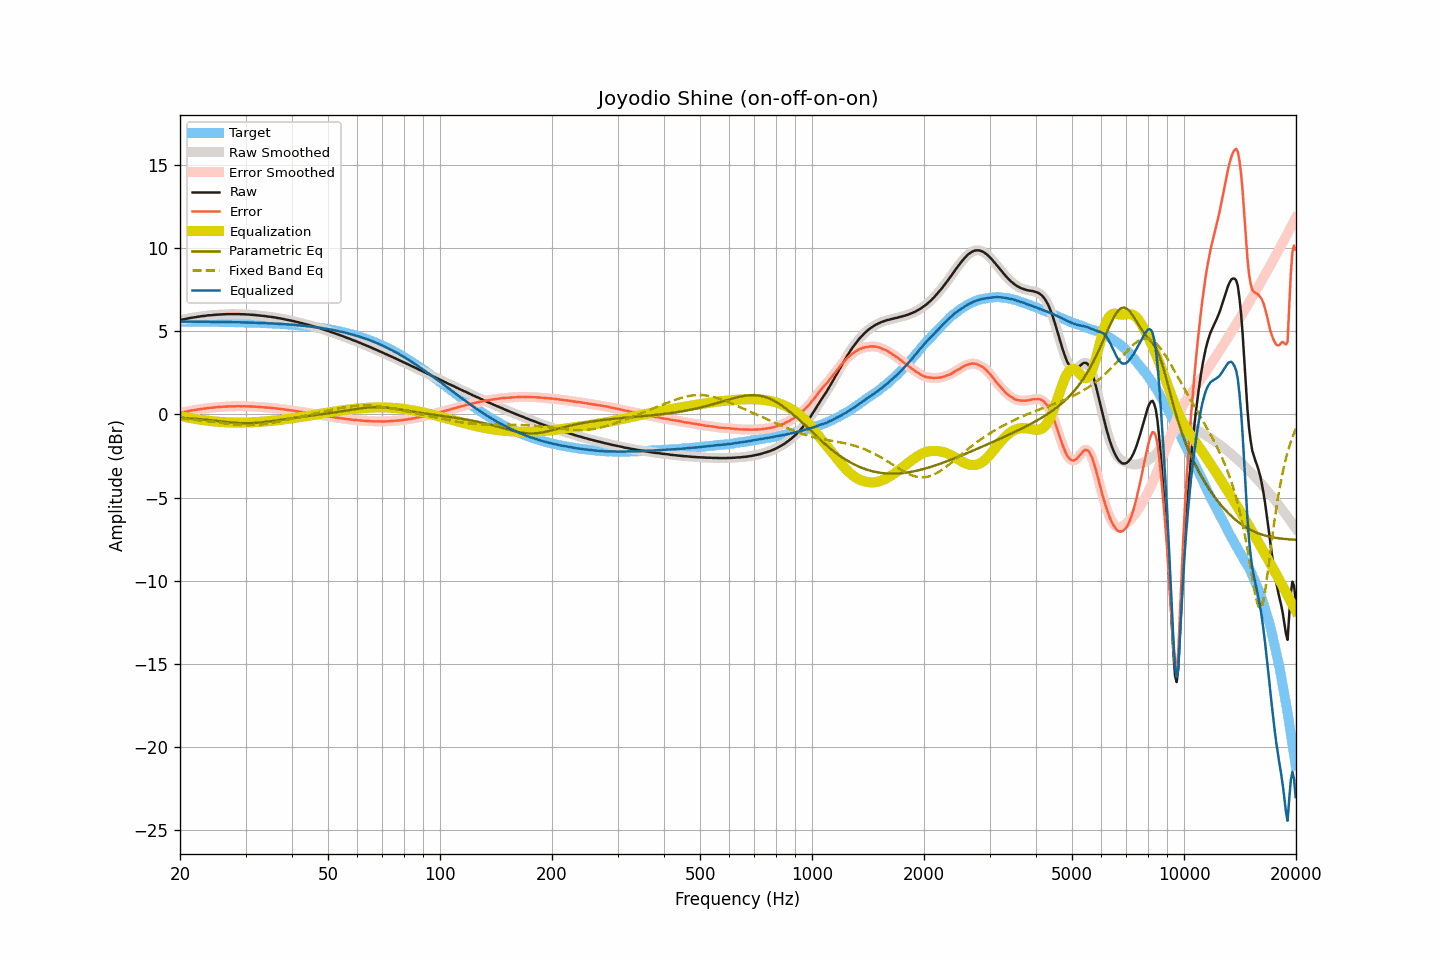

Data behind this chart, as committed beside it:
frequency, raw, smoothed, error, error_smoothed, equalization, parametric_eq, fixed_band_eq, equalized_raw, equalized_smoothed, target
20.00, 5.67, 5.67, 0.09, 0.09, -0.09, -0.20, -0.25, 5.58, 5.58, 5.58
20.20, 5.69, 5.69, 0.11, 0.11, -0.11, -0.20, -0.25, 5.58, 5.58, 5.58
20.40, 5.71, 5.71, 0.13, 0.13, -0.13, -0.21, -0.26, 5.58, 5.58, 5.58
20.61, 5.73, 5.73, 0.15, 0.15, -0.15, -0.22, -0.27, 5.58, 5.58, 5.58
20.81, 5.75, 5.75, 0.17, 0.17, -0.17, -0.22, -0.28, 5.58, 5.58, 5.58
21.02, 5.77, 5.77, 0.19, 0.19, -0.19, -0.23, -0.29, 5.58, 5.58, 5.58
21.23, 5.79, 5.79, 0.21, 0.21, -0.21, -0.23, -0.30, 5.58, 5.58, 5.58
21.44, 5.81, 5.80, 0.23, 0.23, -0.23, -0.24, -0.30, 5.58, 5.58, 5.57
21.66, 5.82, 5.82, 0.24, 0.25, -0.25, -0.25, -0.31, 5.57, 5.57, 5.57
21.87, 5.84, 5.83, 0.26, 0.26, -0.26, -0.26, -0.32, 5.57, 5.57, 5.57
22.09, 5.85, 5.85, 0.27, 0.28, -0.28, -0.26, -0.33, 5.57, 5.57, 5.57
22.31, 5.87, 5.86, 0.30, 0.29, -0.29, -0.27, -0.34, 5.57, 5.57, 5.57
22.54, 5.88, 5.88, 0.31, 0.31, -0.31, -0.28, -0.35, 5.57, 5.57, 5.57
22.76, 5.90, 5.89, 0.33, 0.32, -0.32, -0.29, -0.37, 5.57, 5.57, 5.57
22.99, 5.91, 5.91, 0.34, 0.34, -0.34, -0.30, -0.38, 5.57, 5.57, 5.57
23.22, 5.92, 5.92, 0.35, 0.35, -0.35, -0.31, -0.39, 5.57, 5.57, 5.57
23.45, 5.93, 5.93, 0.36, 0.36, -0.36, -0.32, -0.40, 5.56, 5.57, 5.57
23.69, 5.95, 5.94, 0.38, 0.38, -0.38, -0.33, -0.41, 5.57, 5.57, 5.57
23.92, 5.96, 5.95, 0.39, 0.39, -0.39, -0.34, -0.42, 5.57, 5.57, 5.56
24.16, 5.96, 5.96, 0.39, 0.40, -0.40, -0.35, -0.44, 5.56, 5.56, 5.56
24.40, 5.97, 5.97, 0.41, 0.41, -0.41, -0.36, -0.45, 5.56, 5.56, 5.56
24.65, 5.98, 5.98, 0.42, 0.42, -0.42, -0.37, -0.46, 5.56, 5.56, 5.56
24.89, 5.99, 5.99, 0.43, 0.43, -0.43, -0.38, -0.47, 5.56, 5.56, 5.56
25.14, 6.00, 5.99, 0.44, 0.44, -0.43, -0.39, -0.49, 5.56, 5.56, 5.56
25.39, 6.00, 6.00, 0.44, 0.44, -0.44, -0.40, -0.50, 5.55, 5.56, 5.56
25.65, 6.01, 6.00, 0.45, 0.45, -0.45, -0.41, -0.51, 5.56, 5.55, 5.56
25.91, 6.01, 6.01, 0.45, 0.46, -0.46, -0.42, -0.52, 5.55, 5.55, 5.55
26.16, 6.02, 6.01, 0.46, 0.46, -0.46, -0.43, -0.53, 5.55, 5.55, 5.55
26.43, 6.02, 6.02, 0.47, 0.47, -0.47, -0.45, -0.55, 5.55, 5.55, 5.55
26.69, 6.03, 6.02, 0.48, 0.48, -0.47, -0.46, -0.56, 5.55, 5.55, 5.55
26.96, 6.03, 6.03, 0.48, 0.48, -0.48, -0.47, -0.57, 5.55, 5.55, 5.55
27.23, 6.03, 6.03, 0.48, 0.48, -0.48, -0.48, -0.58, 5.55, 5.55, 5.55
27.50, 6.03, 6.03, 0.48, 0.48, -0.48, -0.48, -0.59, 5.54, 5.54, 5.54
27.77, 6.03, 6.03, 0.49, 0.49, -0.49, -0.49, -0.60, 5.54, 5.54, 5.54
28.05, 6.03, 6.03, 0.49, 0.49, -0.49, -0.50, -0.61, 5.54, 5.54, 5.54
28.33, 6.03, 6.03, 0.49, 0.49, -0.49, -0.51, -0.62, 5.54, 5.54, 5.54
28.62, 6.03, 6.03, 0.49, 0.49, -0.49, -0.51, -0.63, 5.54, 5.54, 5.54
28.90, 6.03, 6.02, 0.49, 0.49, -0.49, -0.52, -0.63, 5.54, 5.53, 5.53
29.19, 6.02, 6.02, 0.49, 0.49, -0.49, -0.52, -0.64, 5.53, 5.53, 5.53
29.48, 6.02, 6.02, 0.49, 0.49, -0.49, -0.53, -0.64, 5.53, 5.53, 5.53
29.78, 6.02, 6.01, 0.49, 0.49, -0.49, -0.53, -0.65, 5.53, 5.53, 5.53
30.08, 6.01, 6.01, 0.48, 0.49, -0.49, -0.53, -0.65, 5.52, 5.52, 5.52
30.38, 6.01, 6.00, 0.49, 0.48, -0.48, -0.53, -0.65, 5.52, 5.52, 5.52
30.68, 6.00, 6.00, 0.48, 0.48, -0.48, -0.53, -0.65, 5.52, 5.52, 5.52
30.99, 5.99, 5.99, 0.47, 0.48, -0.48, -0.53, -0.65, 5.51, 5.51, 5.51
31.30, 5.99, 5.98, 0.48, 0.47, -0.47, -0.52, -0.64, 5.51, 5.51, 5.51
31.61, 5.98, 5.98, 0.47, 0.47, -0.47, -0.52, -0.64, 5.51, 5.51, 5.51
31.93, 5.97, 5.97, 0.46, 0.46, -0.46, -0.51, -0.63, 5.51, 5.51, 5.51
32.24, 5.96, 5.96, 0.45, 0.46, -0.46, -0.50, -0.63, 5.50, 5.50, 5.50
32.57, 5.95, 5.95, 0.45, 0.45, -0.45, -0.49, -0.62, 5.50, 5.50, 5.50
32.89, 5.94, 5.94, 0.44, 0.44, -0.44, -0.49, -0.61, 5.49, 5.49, 5.49
33.22, 5.93, 5.93, 0.44, 0.44, -0.44, -0.48, -0.60, 5.49, 5.49, 5.49
33.55, 5.92, 5.92, 0.43, 0.43, -0.43, -0.46, -0.59, 5.49, 5.49, 5.49
33.89, 5.91, 5.90, 0.42, 0.42, -0.42, -0.45, -0.57, 5.49, 5.48, 5.48
34.23, 5.89, 5.89, 0.41, 0.41, -0.41, -0.44, -0.56, 5.47, 5.48, 5.48
34.57, 5.88, 5.88, 0.40, 0.40, -0.41, -0.43, -0.54, 5.47, 5.47, 5.47
34.92, 5.87, 5.87, 0.40, 0.40, -0.40, -0.42, -0.53, 5.47, 5.47, 5.47
35.27, 5.86, 5.85, 0.39, 0.39, -0.39, -0.40, -0.51, 5.47, 5.47, 5.46
35.62, 5.84, 5.84, 0.38, 0.38, -0.38, -0.39, -0.49, 5.46, 5.46, 5.46
35.97, 5.83, 5.82, 0.37, 0.37, -0.37, -0.37, -0.48, 5.46, 5.45, 5.45
... 635 more rows
